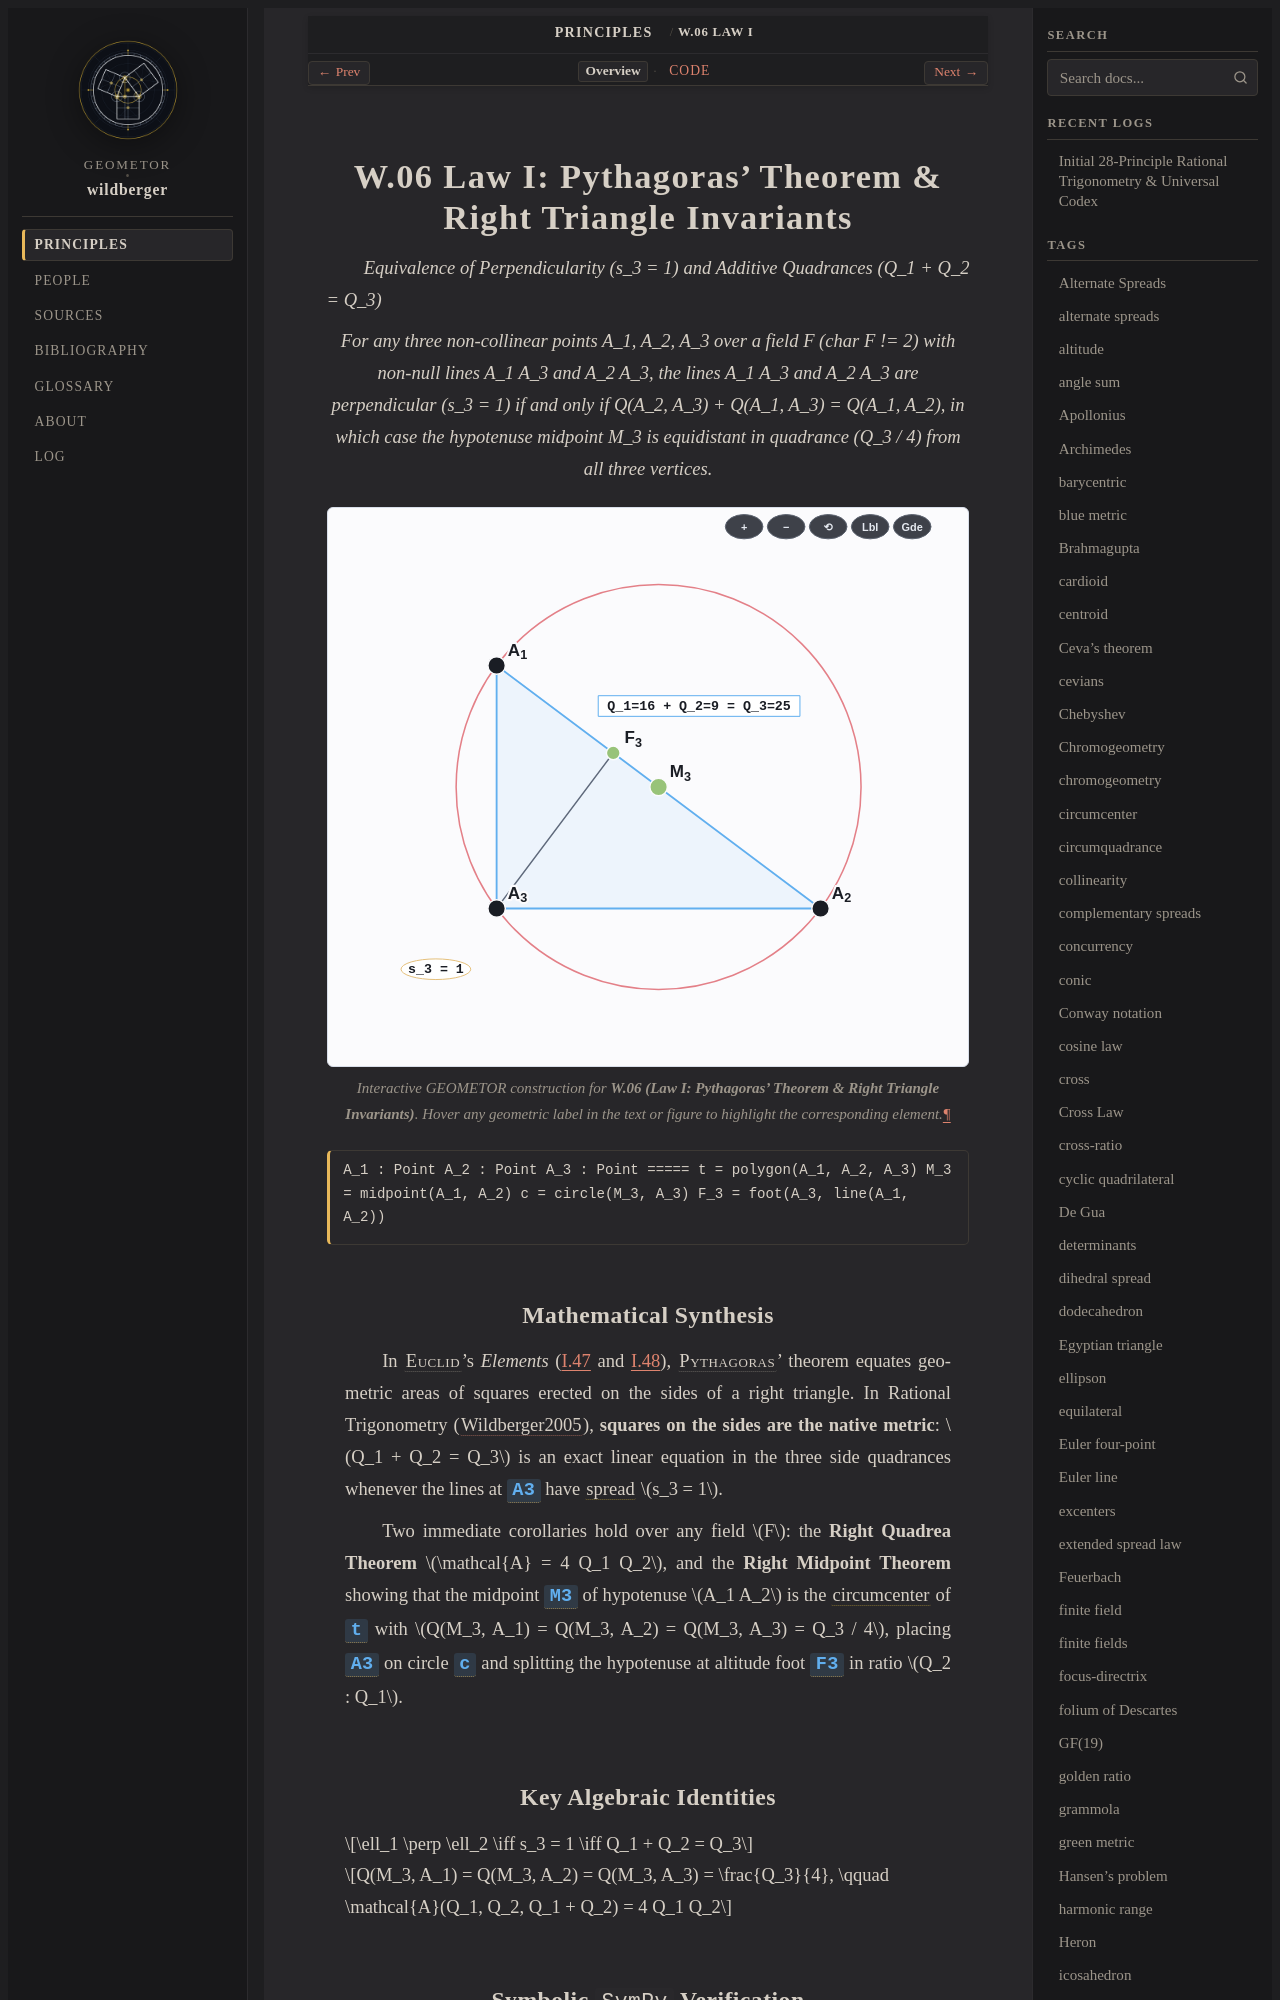

repository: geometor/wildberger · page: topics/w-06/index.html · generator: sphinx

:order: 6
:type: topic
:category: The Five Fundamental Laws
:tags: Pythagoras, right triangle, right midpoint, quadrea, Egyptian triangle

.. _w-06:

===========================================================
W.06 Law I: Pythagoras' Theorem & Right Triangle Invariants
===========================================================

*Equivalence of Perpendicularity (s_3 = 1) and Additive Quadrances (Q_1 + Q_2 = Q_3)*

.. enunciation::

   For any three non-collinear points A_1, A_2, A_3 over a field F (char F != 2) with non-null lines A_1 A_3 and A_2 A_3, the lines A_1 A_3 and A_2 A_3 are perpendicular (s_3 = 1) if and only if Q(A_2, A_3) + Q(A_1, A_3) = Q(A_1, A_2), in which case the hypotenuse midpoint M_3 is equidistant in quadrance (Q_3 / 4) from all three vertices.

.. figure:: w-06.svg
   :align: center
   :width: 100%

   Interactive GEOMETOR construction for **W.06 (Law I: Pythagoras' Theorem & Right Triangle Invariants)**. Hover any geometric label in the text or figure to highlight the corresponding element.

.. signature::

   A_1 : Point
   A_2 : Point
   A_3 : Point
   =====
   t = polygon(A_1, A_2, A_3)
   M_3 = midpoint(A_1, A_2)
   c = circle(M_3, A_3)
   F_3 = foot(A_3, line(A_1, A_2))
